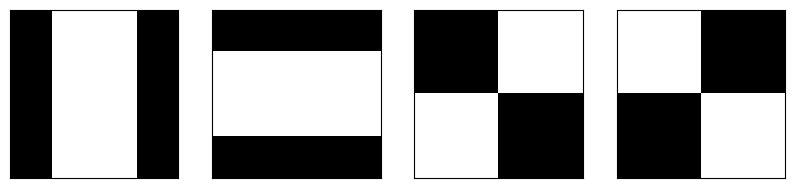
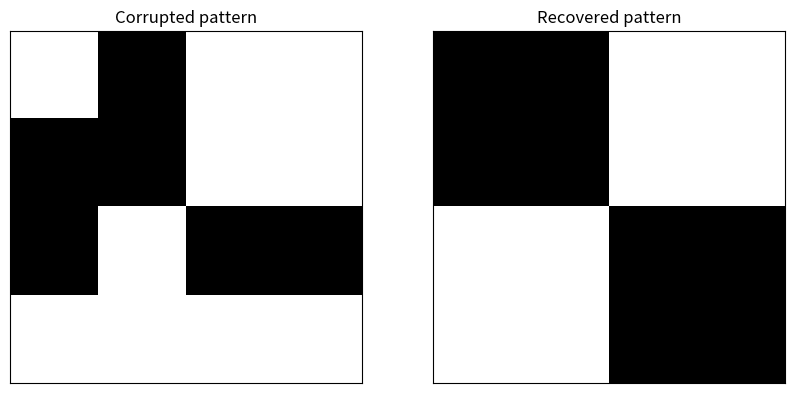

These charts were generated, in order, by the following Python code:
import matplotlib.pyplot as plt
import numpy as np

# Set random seed for reproducibility
np.random.seed(1000)

nb_patterns = 4
pattern_width = 4
pattern_height = 4
max_iterations = 10

# Initialize the patterns
X = np.zeros((nb_patterns, pattern_width * pattern_height))

X[0] = [-1, 1, 1, -1, -1, 1, 1, -1, -1, 1, 1, -1, -1, 1, 1, -1]
X[1] = [-1, -1, -1, -1, 1, 1, 1, 1, 1, 1, 1, 1, -1, -1, -1, -1]
X[2] = [-1, -1, 1, 1, -1, -1, 1, 1, 1, 1, -1, -1, 1, 1, -1, -1]
X[3] = [1, 1, -1, -1, 1, 1, -1, -1, -1, -1, 1, 1, -1, -1, 1, 1]

# Show the patterns
fig, ax = plt.subplots(1, nb_patterns, figsize=(10, 5))

for i in range(nb_patterns):
    ax[i].matshow(X[i].reshape((pattern_height, pattern_width)), cmap='gray')
    ax[i].set_xticks([])
    ax[i].set_yticks([])

plt.show()

# Train the network
W = np.zeros((pattern_width * pattern_height, pattern_width * pattern_height))

for i in range(pattern_width * pattern_height):
    for j in range(pattern_width * pattern_height):
        if i == j or W[i, j] != 0.0:
            continue

        w = 0.0

        for n in range(nb_patterns):
            w += X[n, i] * X[n, j]

        W[i, j] = w / X.shape[0]
        W[j, i] = W[i, j]

# Create a corrupted test pattern
x_test = np.array([1, -1, 1, 1, -1, -1, 1, 1, -1, 1, -1, -1, 1, 1, 1, 1])

# Recover the original patterns
A = x_test.copy()

for _ in range(max_iterations):
    for i in range(pattern_width * pattern_height):
        A[i] = 1.0 if np.dot(W[i], A) > 0 else -1.0

# Show corrupted and recovered patterns
fig, ax = plt.subplots(1, 2, figsize=(10, 5))

ax[0].matshow(x_test.reshape(pattern_height, pattern_width), cmap='gray')
ax[0].set_title('Corrupted pattern')
ax[0].set_xticks([])
ax[0].set_yticks([])

ax[1].matshow(A.reshape(pattern_height, pattern_width), cmap='gray')
ax[1].set_title('Recovered pattern')
ax[1].set_xticks([])
ax[1].set_yticks([])

plt.show()